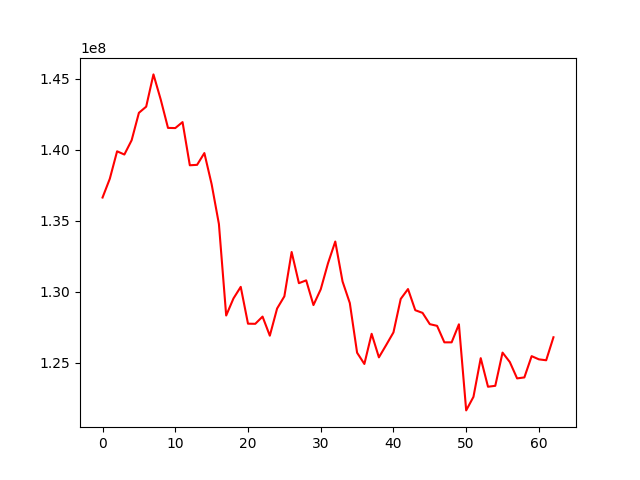

The table this chart was drawn from, first rows:
, 0
0, 136644917
1, 137971755
2, 139902744
3, 139675096
4, 140681013
5, 142614056
6, 143047987
7, 145321142
8, 143550280
9, 141551180
10, 141539176
11, 141960105
12, 138918460
13, 138948364
14, 139777816
15, 137583441
16, 134779428
17, 128331924
18, 129533328
19, 130351092
20, 127755843
21, 127747185
22, 128255916
23, 126911050
24, 128824267
25, 129684033
26, 132807852
27, 130610448
28, 130808984
29, 129067791
30, 130176154
31, 132012486
32, 133544799
33, 130730785
34, 129209105
35, 125711831
36, 124918059
37, 127043393
38, 125383944
39, 126252016
40, 127142519
41, 129501712
42, 130196432
43, 128706034
44, 128517632
45, 127722463
46, 127603949
47, 126441986
48, 126441705
49, 127712361
50, 121646255
51, 122600547
52, 125327758
53, 123313261
54, 123378616
55, 125719002
56, 125053885
57, 123901812
58, 123970101
59, 125468890
... 3 more rows
